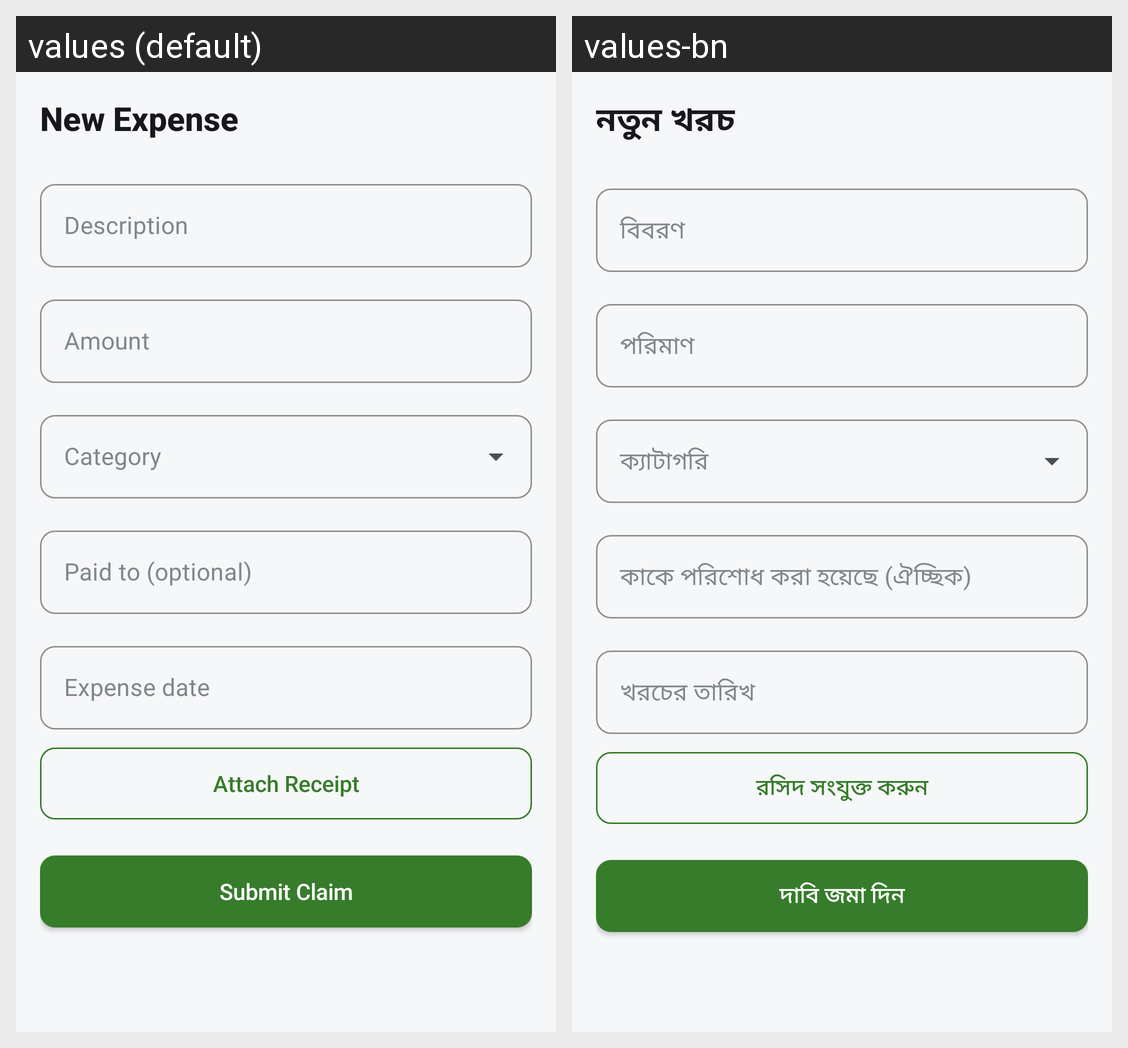

For this localized Android screen grid, give each drawn string resource with its value in every locale shown.
Android screen res/layout/activity_create_expense.xml rendered under 2 locales, left to right: values (default), values-bn. Device: Nexus 5 (rendered at 1080×1920; each locale shown at half size, 540×960, under a caption strip naming it); theme Theme.Zuhoo.
Strings drawn on this screen, with the default value and each locale's value (text and hints the layout hard-codes, and strings that could not be matched under every locale, appear in the picture but are not listed):

title_create_expense
  values: New Expense
  values-bn: নতুন খরচ

hint_expense_description
  values: Description
  values-bn: বিবরণ

hint_expense_amount
  values: Amount
  values-bn: পরিমাণ

hint_vendor_optional
  values: Paid to (optional)
  values-bn: কাকে পরিশোধ করা হয়েছে (ঐচ্ছিক)

hint_expense_date
  values: Expense date
  values-bn: খরচের তারিখ

action_attach_receipt
  values: Attach Receipt
  values-bn: রসিদ সংযুক্ত করুন

action_submit_expense
  values: Submit Claim
  values-bn: দাবি জমা দিন
